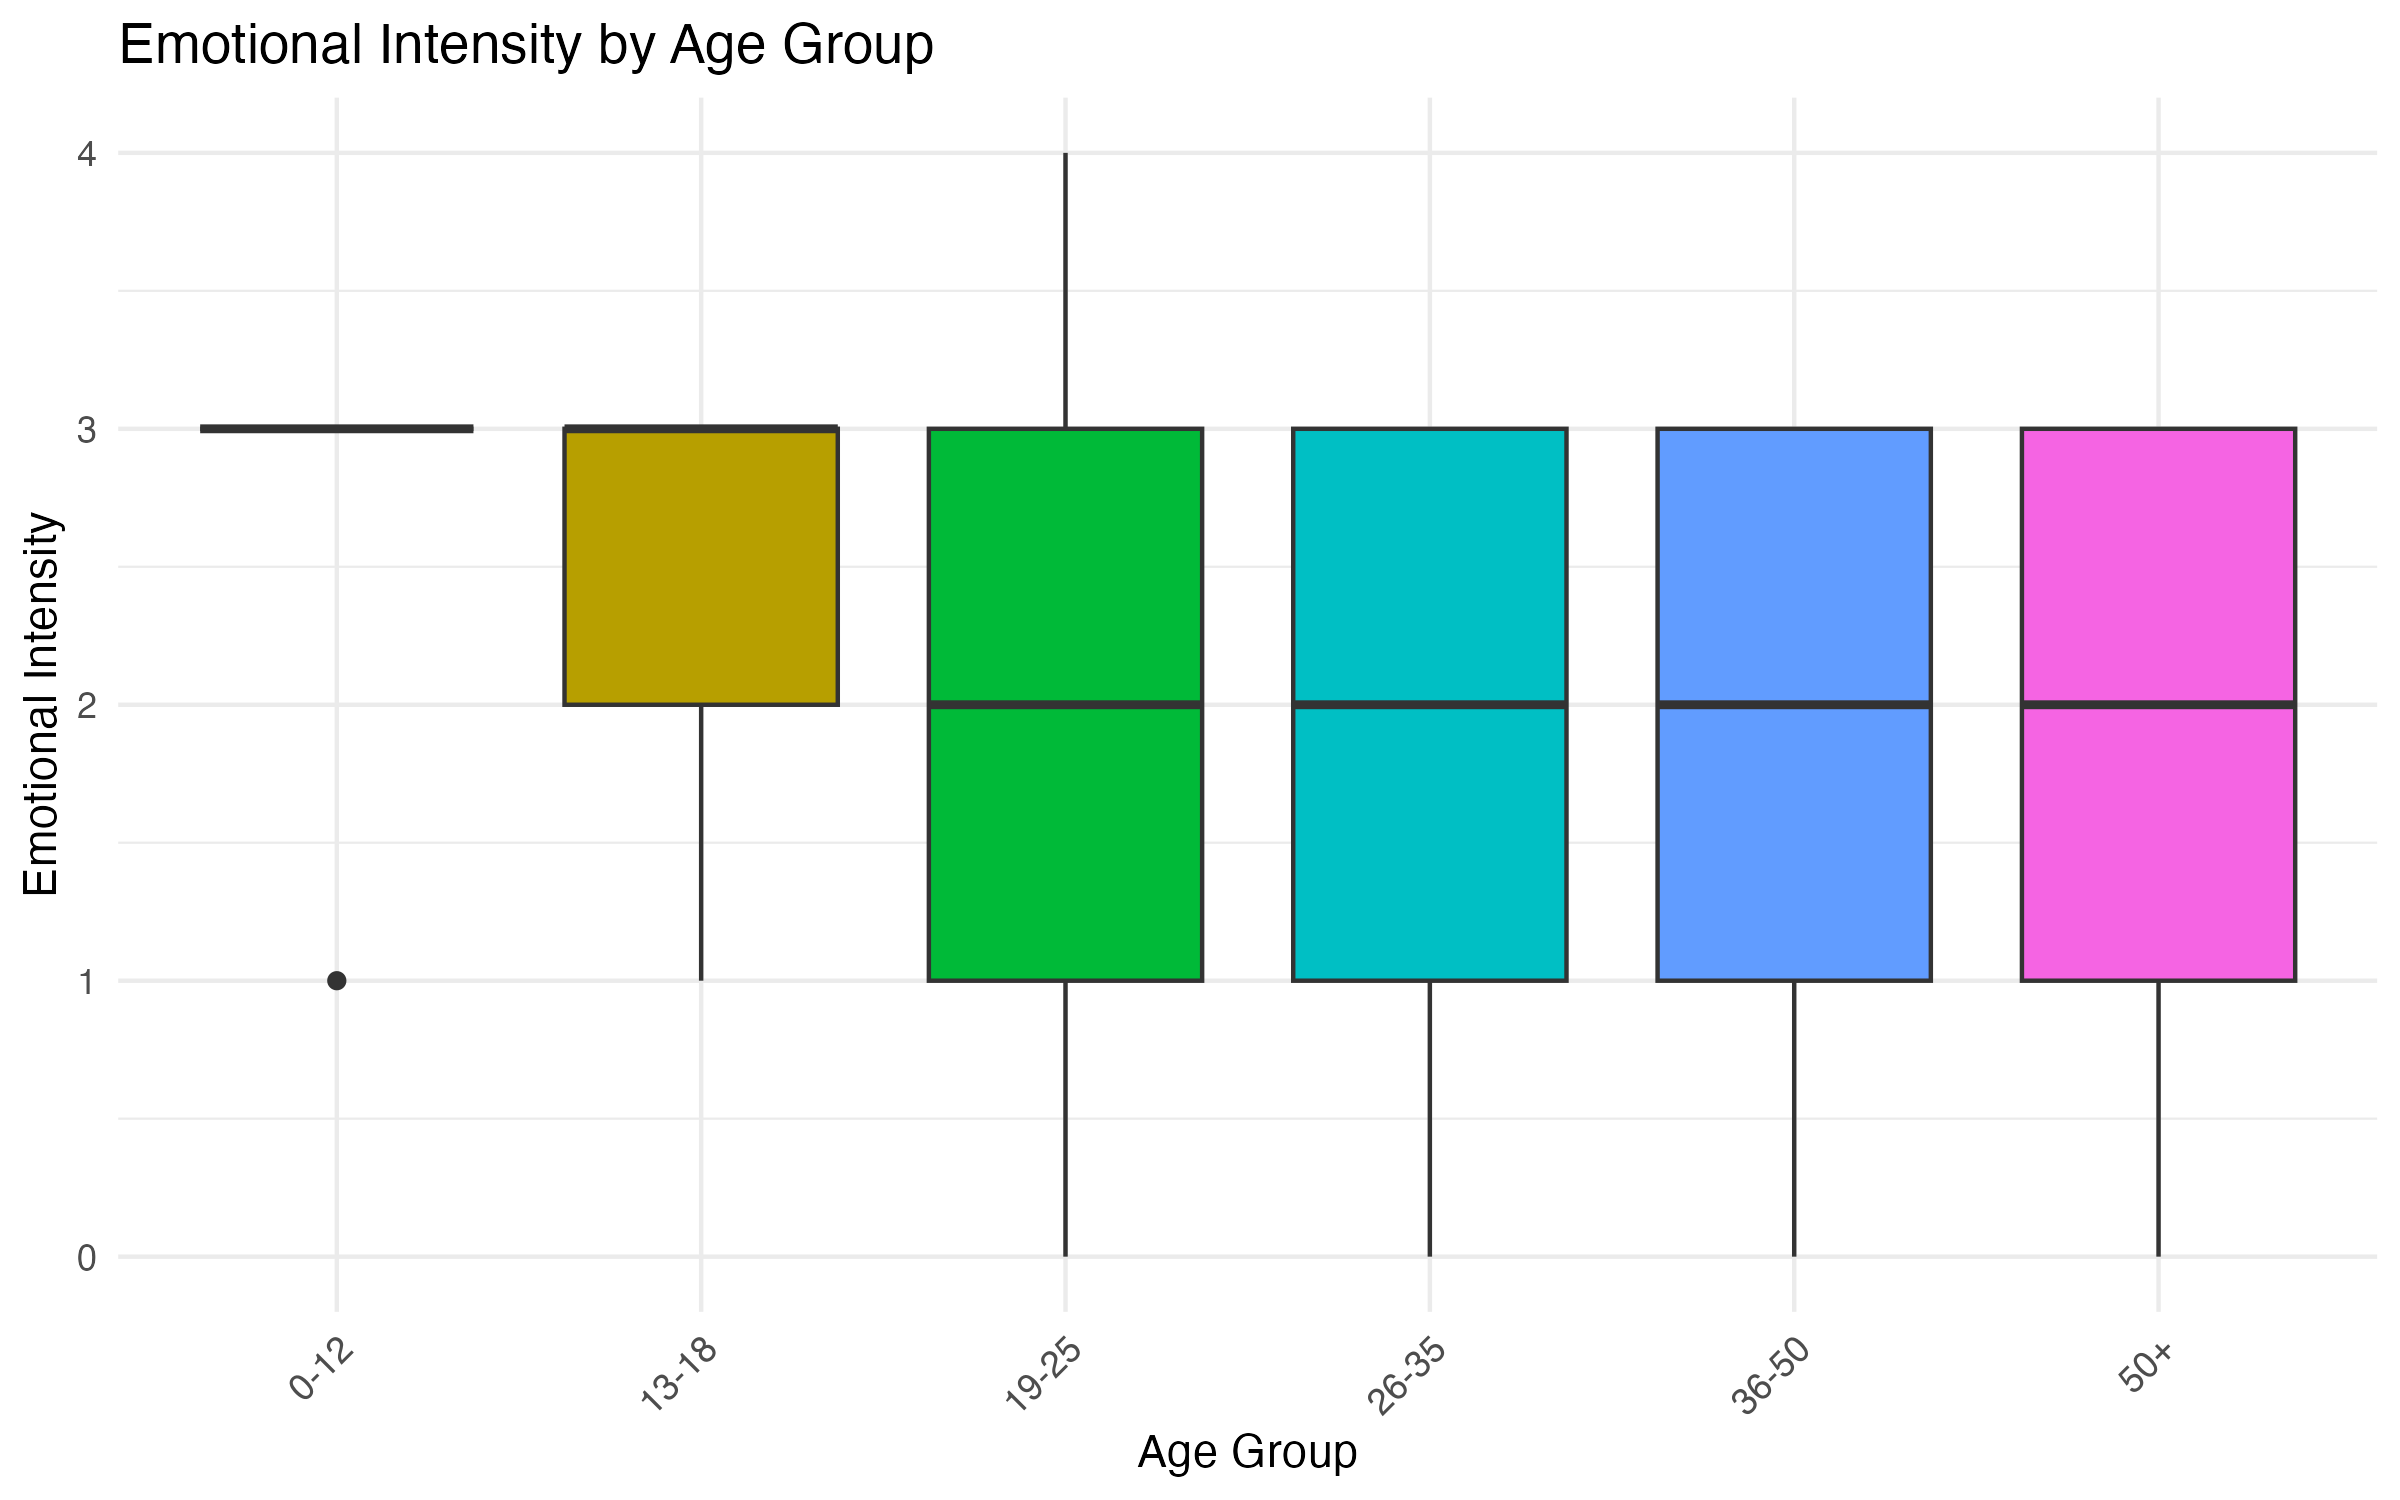

Values plotted in this chart, from the file beside it:
age_group, count, mean_intensity, sd_intensity
0-12, 6, 2.67, 0.82
13-18, 124, 2.32, 0.82
19-25, 476, 1.98, 0.86
26-35, 454, 1.94, 0.85
36-50, 288, 2.04, 0.84
50+, 152, 1.86, 0.82
